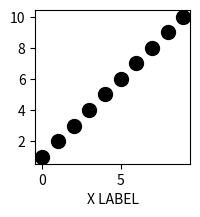

Write Python code to recreate this figure. (Note: this script raises an exception after producing the figure.)
import os
import numpy as np
import matplotlib.pyplot as plt


x = np.arange(0, 10, 1)
y = x+1

icon_size = 128

dpi = icon_size/2
figsize_pix = np.asarray((icon_size, icon_size))

figsize = (figsize_pix/dpi).tolist()

fig = plt.figure(figsize=figsize, dpi=dpi)
ax = fig.add_subplot(111)
ax.plot(x, y, color='k', marker='o', ms=10, ls="")
ax.set_xlabel('X LABEL')

folder = os.path.dirname(os.path.abspath(__file__))
fig.savefig(folder + '/icon.png', dpi=dpi, facecolor='grey')
